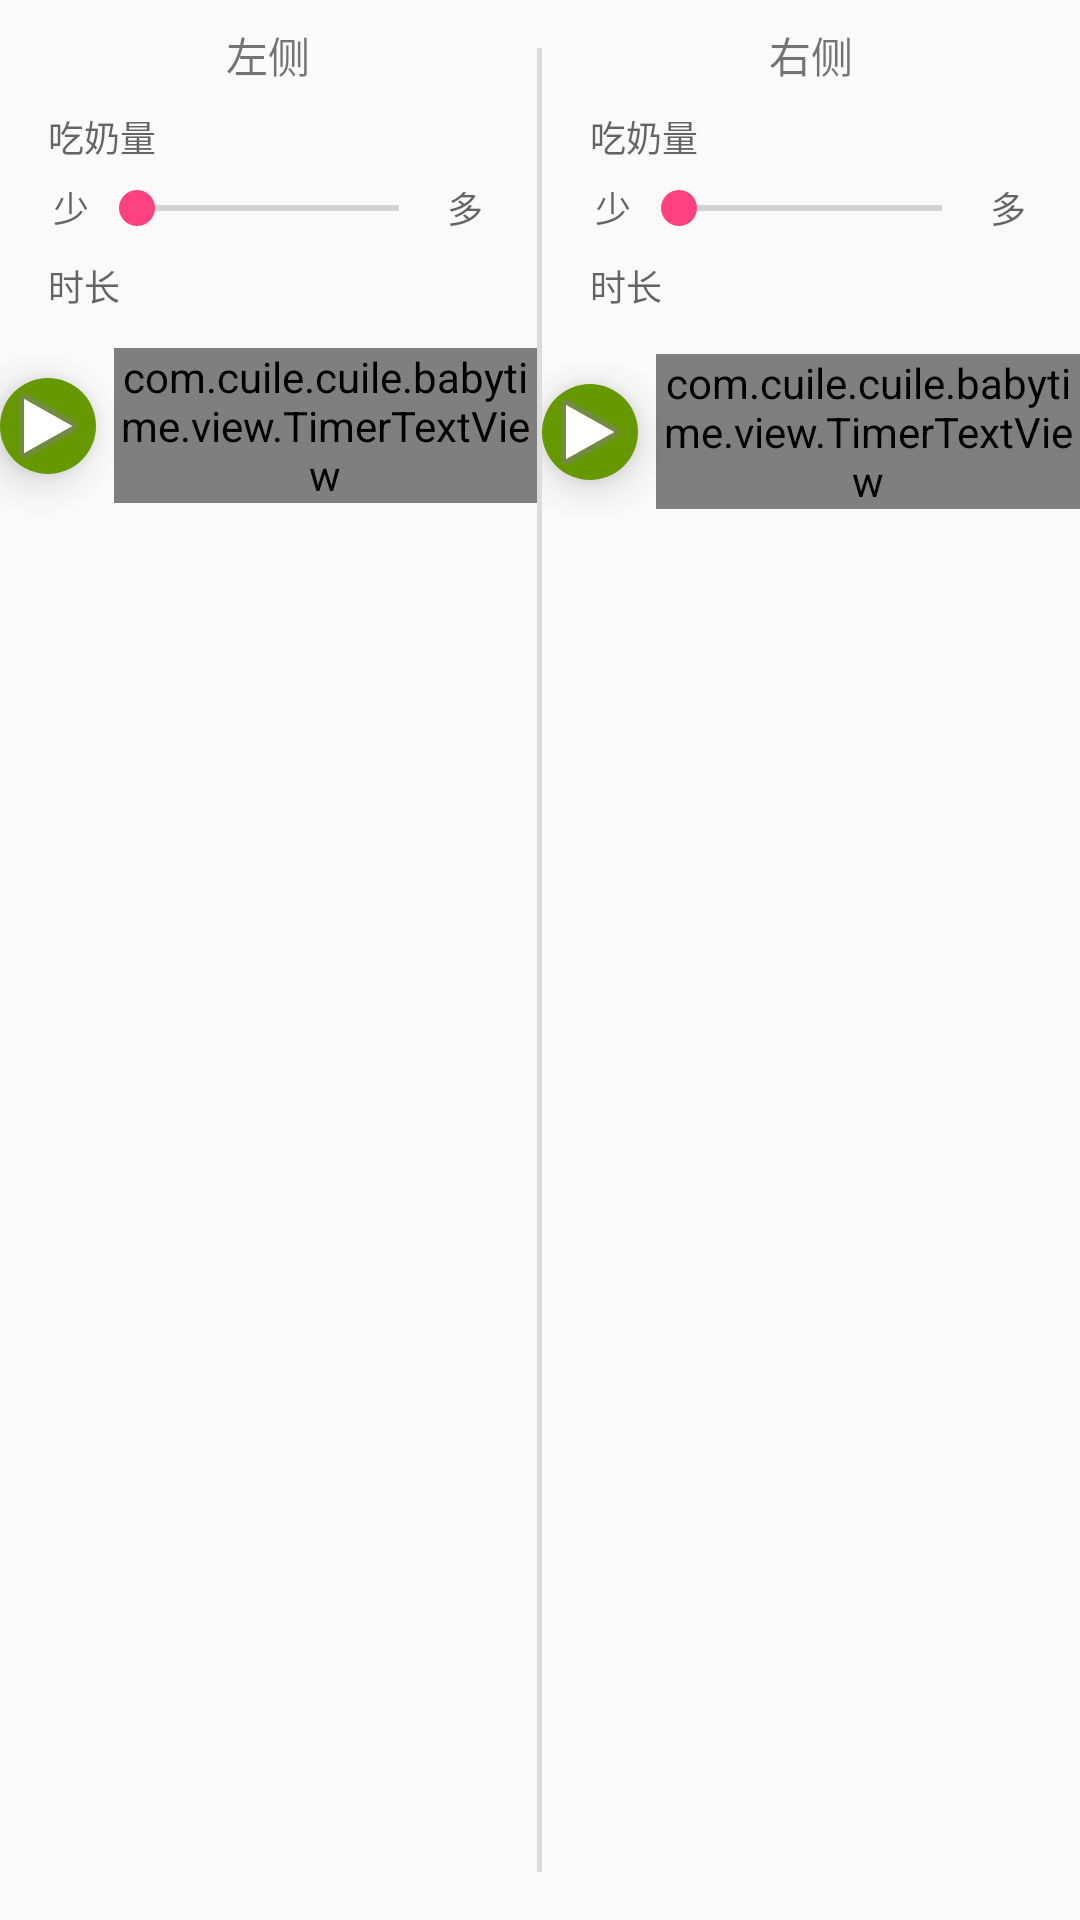

Reconstruct the res/layout file that produces this screen, plus the resources it refers to.
<!-- AndroidManifest.xml: application theme AppTheme.NoActionBar -->
<!-- res/layout/layout_eat_mother_milk.xml -->
<?xml version="1.0" encoding="utf-8"?>
<LinearLayout xmlns:android="http://schemas.android.com/apk/res/android"
    xmlns:app="http://schemas.android.com/apk/res-auto"
    xmlns:tools="http://schemas.android.com/tools"
    android:layout_width="match_parent"
    android:layout_height="wrap_content"
    android:paddingTop="8dp"
    android:paddingBottom="8dp"
    android:orientation="horizontal">

    <LinearLayout
        android:layout_width="0dp"
        android:layout_weight="1"
        android:orientation="vertical"
        android:layout_height="wrap_content">

        <TextView
            android:id="@+id/eatLeftTextView"
            android:layout_width="wrap_content"
            android:layout_height="wrap_content"
            android:layout_gravity="center_horizontal"
            android:text="@string/left_side" />

        <TextView
            android:id="@+id/textView3"
            android:layout_width="wrap_content"
            android:layout_height="wrap_content"
            android:layout_marginStart="16dp"
            android:layout_marginTop="8dp"
            android:text="吃奶量"
            android:textAppearance="@style/TextAppearance.AppCompat.Caption" />
        <LinearLayout
            android:layout_width="match_parent"
            android:layout_height="wrap_content"
            android:layout_marginTop="6dp"
            android:gravity="center"
            android:orientation="horizontal">
            <TextView
                android:id="@+id/textView7"
                android:layout_width="0dp"
                android:layout_height="wrap_content"
                android:layout_weight="1"
                android:gravity="end"
                android:text="少"
                android:textAppearance="@style/TextAppearance.AppCompat.Caption" />
            <SeekBar
                android:id="@+id/eatAmountLeftSeekBar"
                android:layout_width="0dp"
                android:layout_height="wrap_content"
                android:layout_weight="4" />

            <TextView
                android:id="@+id/textView8"
                android:layout_width="0dp"
                android:layout_height="wrap_content"
                android:layout_weight="1"
                android:gravity="start"
                android:text="多"
                android:textAppearance="@style/TextAppearance.AppCompat.Caption" />

        </LinearLayout>
        <TextView
            android:id="@+id/textView4"
            android:layout_width="wrap_content"
            android:layout_height="wrap_content"
            android:layout_marginStart="16dp"
            android:layout_marginTop="8dp"
            android:text="时长"
            android:textAppearance="@style/TextAppearance.AppCompat.Caption" />
        <LinearLayout
            android:layout_width="match_parent"
            android:layout_height="wrap_content"
            android:layout_marginTop="6dp"
            android:gravity="center"
            android:orientation="horizontal">
            <ImageButton
                android:id="@+id/eatLeftDurationImgBtn"
                android:layout_width="32dp"
                android:layout_height="32dp"
                android:background="@drawable/circle_btn_bg_light_green"
                android:elevation="8dp"
                android:layout_marginBottom="16dp"
                android:layout_marginTop="16dp"
                android:src="@android:drawable/ic_media_play"/>

            <com.cuile.cuile.babytime.view.TimerTextView
                android:id="@+id/eatLeftDurationTV"
                android:layout_width="wrap_content"
                android:layout_height="wrap_content"
                android:layout_marginStart="6dp"/>
        </LinearLayout>
    </LinearLayout>
    <View
        android:id="@+id/divider"
        android:layout_width="0dp"
        android:layout_height="match_parent"
        android:layout_weight="0.01"
        android:layout_marginTop="8dp"
        android:layout_marginBottom="8dp"
        android:background="?android:attr/listDivider"/>
    <LinearLayout
        android:layout_width="0dp"
        android:layout_weight="1"
        android:layout_height="wrap_content"
        android:orientation="vertical">
        <TextView
            android:id="@+id/eatRightRightTextView"
            android:layout_width="wrap_content"
            android:layout_height="wrap_content"
            android:layout_gravity="center_horizontal"
            android:text="@string/right_side" />
        <TextView
            android:id="@+id/textView5"
            android:layout_width="wrap_content"
            android:layout_height="wrap_content"
            android:layout_marginStart="16dp"
            android:layout_marginTop="8dp"
            android:text="吃奶量"
            android:textAppearance="@style/TextAppearance.AppCompat.Caption" />
        <LinearLayout
            android:layout_width="match_parent"
            android:layout_height="wrap_content"
            android:layout_marginTop="6dp"
            android:gravity="center"
            android:orientation="horizontal">
            <TextView
                android:id="@+id/textView9"
                android:layout_width="0dp"
                android:layout_height="wrap_content"
                android:layout_weight="1"
                android:gravity="end"
                android:textAppearance="@style/TextAppearance.AppCompat.Caption"
                android:text="少" />
            <SeekBar
                android:id="@+id/eatAmountRightSeekBar"
                android:layout_width="0dp"
                android:layout_height="wrap_content"
                android:layout_weight="4" />
            <TextView
                android:id="@+id/textView10"
                android:layout_width="0dp"
                android:layout_height="wrap_content"
                android:layout_weight="1"
                android:gravity="start"
                android:textAppearance="@style/TextAppearance.AppCompat.Caption"
                android:text="多" />
        </LinearLayout>
        <TextView
            android:id="@+id/textView6"
            android:layout_width="wrap_content"
            android:layout_height="wrap_content"
            android:layout_marginStart="16dp"
            android:layout_marginTop="8dp"
            android:text="时长"
            android:textAppearance="@style/TextAppearance.AppCompat.Caption"/>
        <LinearLayout
            android:layout_width="match_parent"
            android:layout_height="wrap_content"
            android:layout_marginTop="8dp"
            android:gravity="center"
            android:orientation="horizontal">
            <ImageButton
                android:id="@+id/eatRightDurationImgBtn"
                android:layout_width="32dp"
                android:layout_height="32dp"
                android:background="@drawable/circle_btn_bg_light_green"
                android:elevation="8dp"
                android:layout_marginBottom="16dp"
                android:layout_marginTop="16dp"
                android:src="@android:drawable/ic_media_play" />

            <com.cuile.cuile.babytime.view.TimerTextView
                android:id="@+id/eatRightDurationTV"
                android:layout_width="wrap_content"
                android:layout_height="wrap_content"
                android:layout_marginStart="6dp"/>
        </LinearLayout>
    </LinearLayout>

</LinearLayout>
<!-- resources referenced by this layout -->
<resources>
  <!-- drawable circle_btn_bg_light_green (drawable) -->
  <?xml version="1.0" encoding="utf-8"?>
  <ripple xmlns:android="http://schemas.android.com/apk/res/android"
      android:color="@color/material_scrim_color">
      <item>
          <shape android:shape="rectangle" >
              <solid android:color="@android:color/holo_green_dark"/>
              <corners android:radius="28dp" />
              <stroke android:width="0dp" />
          </shape>
      </item>
  </ripple>
  <string name="left_side">左侧</string>
  <string name="right_side">右侧</string>
  <style name="AppTheme.NoActionBar" parent="AppTheme">
          <item name="windowActionBar">false</item>
          <item name="windowNoTitle">true</item>
      </style>
  <color name="material_scrim_color">#52000000</color>
  <style name="AppTheme" parent="Theme.AppCompat.Light.DarkActionBar">
          <item name="colorAccent">@color/colorAccent</item>
          <item name="colorPrimary">@color/colorPrimary</item>
          <item name="colorPrimaryDark">@color/colorPrimaryDark</item>
          <item name="actionOverflowMenuStyle">@style/AppTheme.PopupMenuOverlay</item>
          <item name="android:windowContentTransitions">true</item>
      </style>
  <color name="colorAccent">#FF4081</color>
  <color name="colorPrimary">#3F51B5</color>
  <color name="colorPrimaryDark">#303F9F</color>
  <style name="AppTheme.PopupMenuOverlay" parent="Widget.AppCompat.PopupMenu.Overflow">
          <item name="overlapAnchor">false</item>
          <item name="android:popupBackground">@color/colorPrimary</item>
          <item name="android:dropDownVerticalOffset">5dp</item>
          <item name="android:dropDownHorizontalOffset">0dp</item>
      </style>
</resources>
